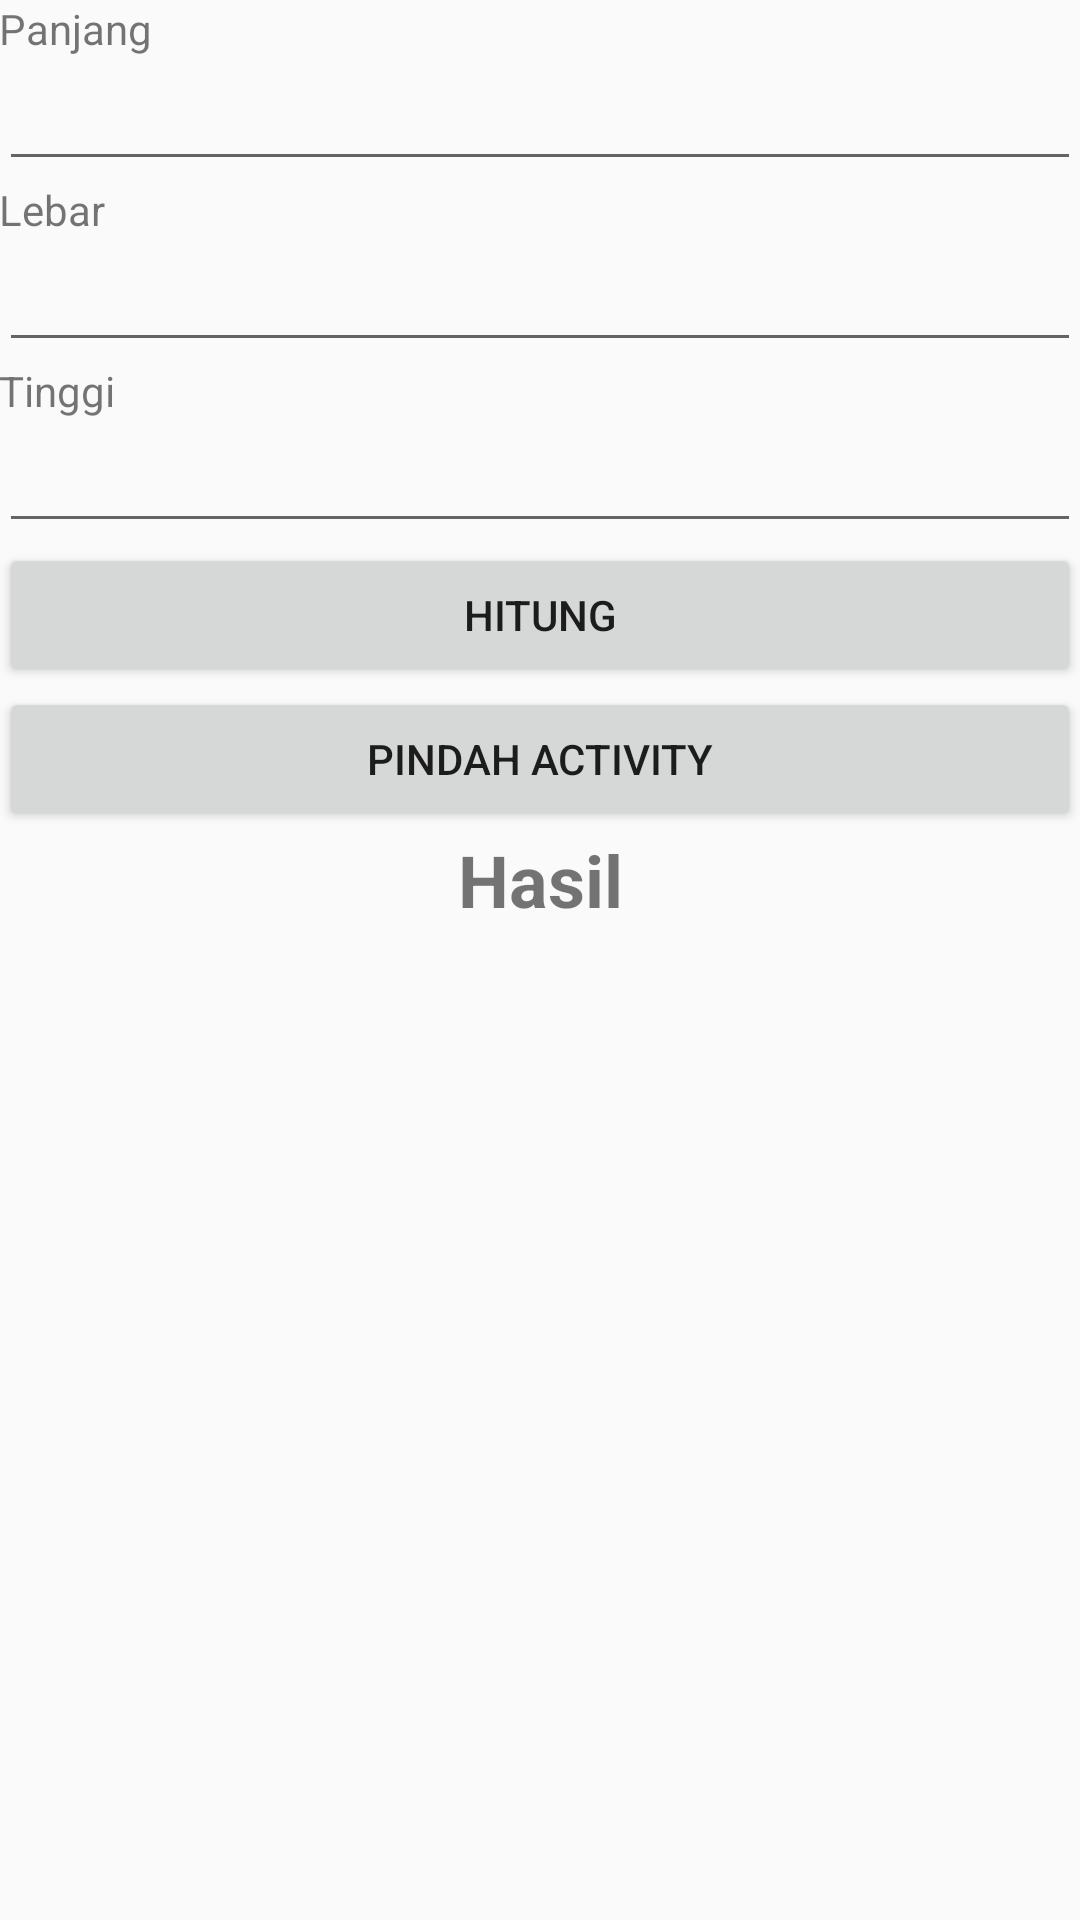

Write the Android layout XML for this screen, with the resource values it uses.
<!-- AndroidManifest.xml: application theme AppTheme -->
<!-- res/layout/activity_main.xml -->
<LinearLayout android:layout_width="match_parent" android:layout_height="match_parent"
    android:paddingBottom="@dimen/activity_vertical_margin"
    android:paddingLeft="@dimen/activity_horizontal_margin"
    android:paddingRight="@dimen/activity_horizontal_margin"
    android:paddingTop="@dimen/activity_vertical_margin"
    android:orientation="vertical"
    xmlns:android="http://schemas.android.com/apk/res/android" >
    <TextView
        android:layout_width="match_parent"
        android:layout_height="wrap_content"
        android:text="@string/panjang"
        android:layout_marginBottom="@dimen/activity_vertical_margin"/>
    <EditText
        android:id="@+id/edt_lentgh"
        android:layout_width="match_parent"
        android:layout_height="wrap_content"
        android:inputType="numberDecimal"
        android:lines="1"
        android:layout_marginBottom="@dimen/activity_vertical_margin"/>
    <TextView
        android:layout_width="match_parent"
        android:layout_height="wrap_content"
        android:text="@string/lbr"
        android:layout_marginBottom="@dimen/activity_vertical_margin"/>
    <EditText
        android:id="@+id/edt_width"
        android:layout_width="match_parent"
        android:layout_height="wrap_content"
        android:inputType="numberDecimal"
        android:lines="1"
        android:layout_marginBottom="@dimen/activity_vertical_margin"/>
    <TextView
        android:layout_width="match_parent"
        android:layout_height="wrap_content"
        android:text="@string/tinggi"
        android:layout_marginBottom="@dimen/activity_vertical_margin"/>
    <EditText
        android:id="@+id/edt_height"
        android:layout_width="match_parent"
        android:layout_height="wrap_content"
        android:inputType="numberDecimal"
        android:lines="1"
        android:layout_marginBottom="@dimen/activity_vertical_margin"/>
    <Button
        android:id="@+id/btn_calculate"
        android:layout_width="match_parent"
        android:layout_height="wrap_content"
        android:text="@string/htng"
        android:layout_marginBottom="@dimen/activity_vertical_margin"/>
    <Button
        android:id="@+id/btnmove"
        android:layout_width="match_parent"
        android:layout_height="wrap_content"
        android:text="@string/pindAct"/>
    <TextView
        android:id="@+id/tv_result"
        android:layout_width="match_parent"
        android:layout_height="wrap_content"
        android:text="@string/hsl"
        android:gravity="center"
        android:textSize="24sp"
        android:textStyle="bold"
        android:layout_marginBottom="@dimen/activity_vertical_margin"/>
</LinearLayout>
<!-- resources referenced by this layout -->
<resources>
  <string name="hsl">Hasil</string>
  <string name="htng">Hitung</string>
  <string name="lbr">Lebar</string>
  <string name="panjang">Panjang</string>
  <string name="pindAct">Pindah Activity</string>
  <string name="tinggi">Tinggi</string>
  <style name="AppTheme" parent="Theme.AppCompat.Light.DarkActionBar">
          
          <item name="colorPrimary">@color/colorPrimary</item>
          <item name="colorPrimaryDark">@color/colorPrimaryDark</item>
          <item name="colorAccent">@color/colorAccent</item>
      </style>
  <!-- not gathered from this repository: default colours our renderer supplied (Android Studio template values) -->
  <color name="colorPrimary">#FF6200EE</color>
  <color name="colorPrimaryDark">#FF3700B3</color>
  <color name="colorAccent">#FF03DAC5</color>
</resources>
